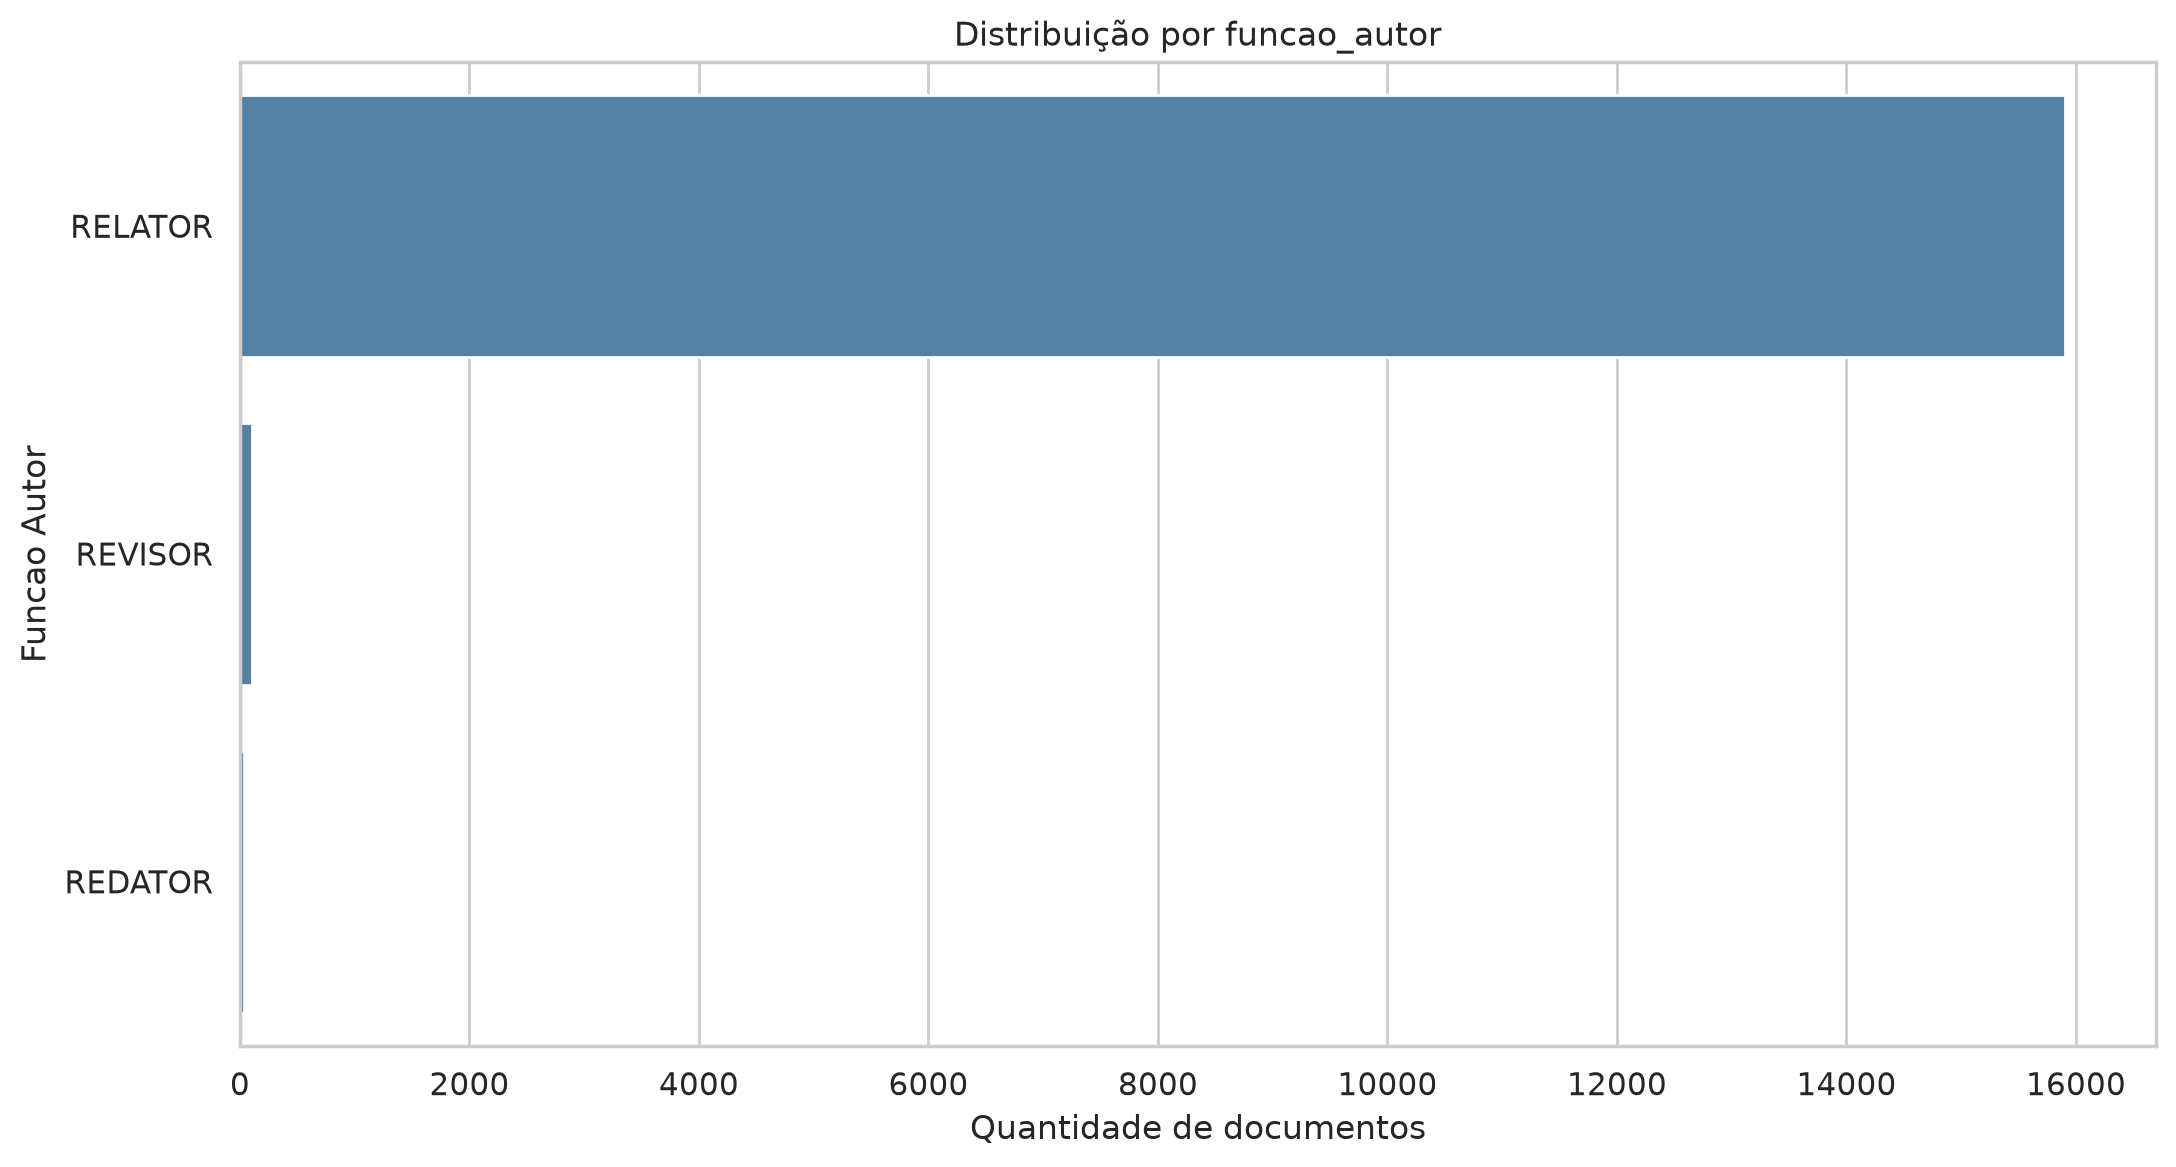

The data file committed next to this chart (first rows):
funcao_autor, quantidade
RELATOR, 15902
REVISOR, 107
REDATOR, 36
